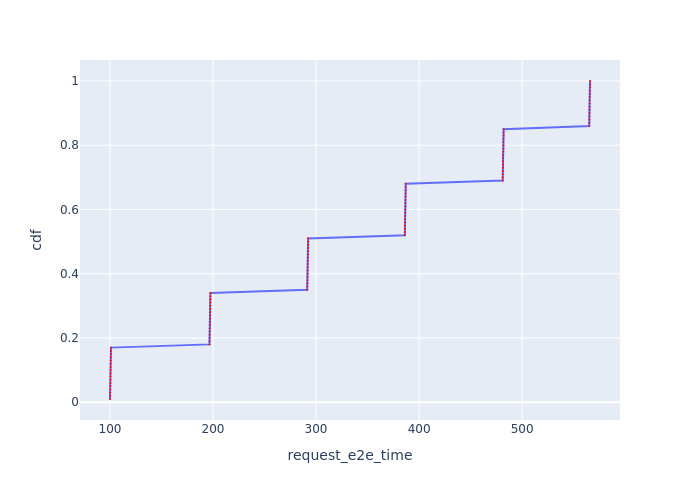

Source data for this figure (header and first rows):
Request Id, request_e2e_time, cdf
0_0, 100, 0.01
0_1, 100.1, 0.02
0_2, 100.1, 0.03
0_3, 100.2, 0.04
0_4, 100.3, 0.05
0_5, 100.3, 0.06
0_6, 100.4, 0.07
0_7, 100.4, 0.08
0_8, 100.5, 0.09
0_9, 100.6, 0.1
0_10, 100.6, 0.11
0_11, 100.7, 0.12
0_12, 100.7, 0.13
0_13, 100.8, 0.14
0_14, 100.9, 0.15
0_15, 100.9, 0.16
0_16, 101, 0.17
0_17, 196.6, 0.18
0_18, 196.6, 0.19
0_19, 196.7, 0.2
0_20, 196.8, 0.21
0_21, 196.8, 0.22
0_22, 196.9, 0.23
0_23, 196.9, 0.24
0_24, 197, 0.25
0_25, 197, 0.26
0_26, 197.1, 0.27
0_27, 197.1, 0.28
0_28, 197.2, 0.29
0_29, 197.3, 0.3
0_30, 197.3, 0.31
0_31, 197.4, 0.32
0_32, 197.4, 0.33
0_33, 197.5, 0.34
0_34, 291.4, 0.35
0_35, 291.5, 0.36
0_36, 291.6, 0.37
0_37, 291.6, 0.38
0_38, 291.7, 0.39
0_39, 291.7, 0.4
0_40, 291.8, 0.41
0_41, 291.8, 0.42
0_42, 291.9, 0.43
0_43, 291.9, 0.44
0_44, 292, 0.45
0_45, 292.1, 0.46
0_46, 292.1, 0.47
0_47, 292.2, 0.48
0_48, 292.2, 0.49
0_49, 292.3, 0.5
0_50, 292.3, 0.51
0_51, 386.2, 0.52
0_52, 386.2, 0.53
0_53, 386.3, 0.54
0_54, 386.3, 0.55
0_55, 386.4, 0.56
0_56, 386.4, 0.57
0_57, 386.5, 0.58
0_58, 386.5, 0.59
0_59, 386.6, 0.6
... 40 more rows
